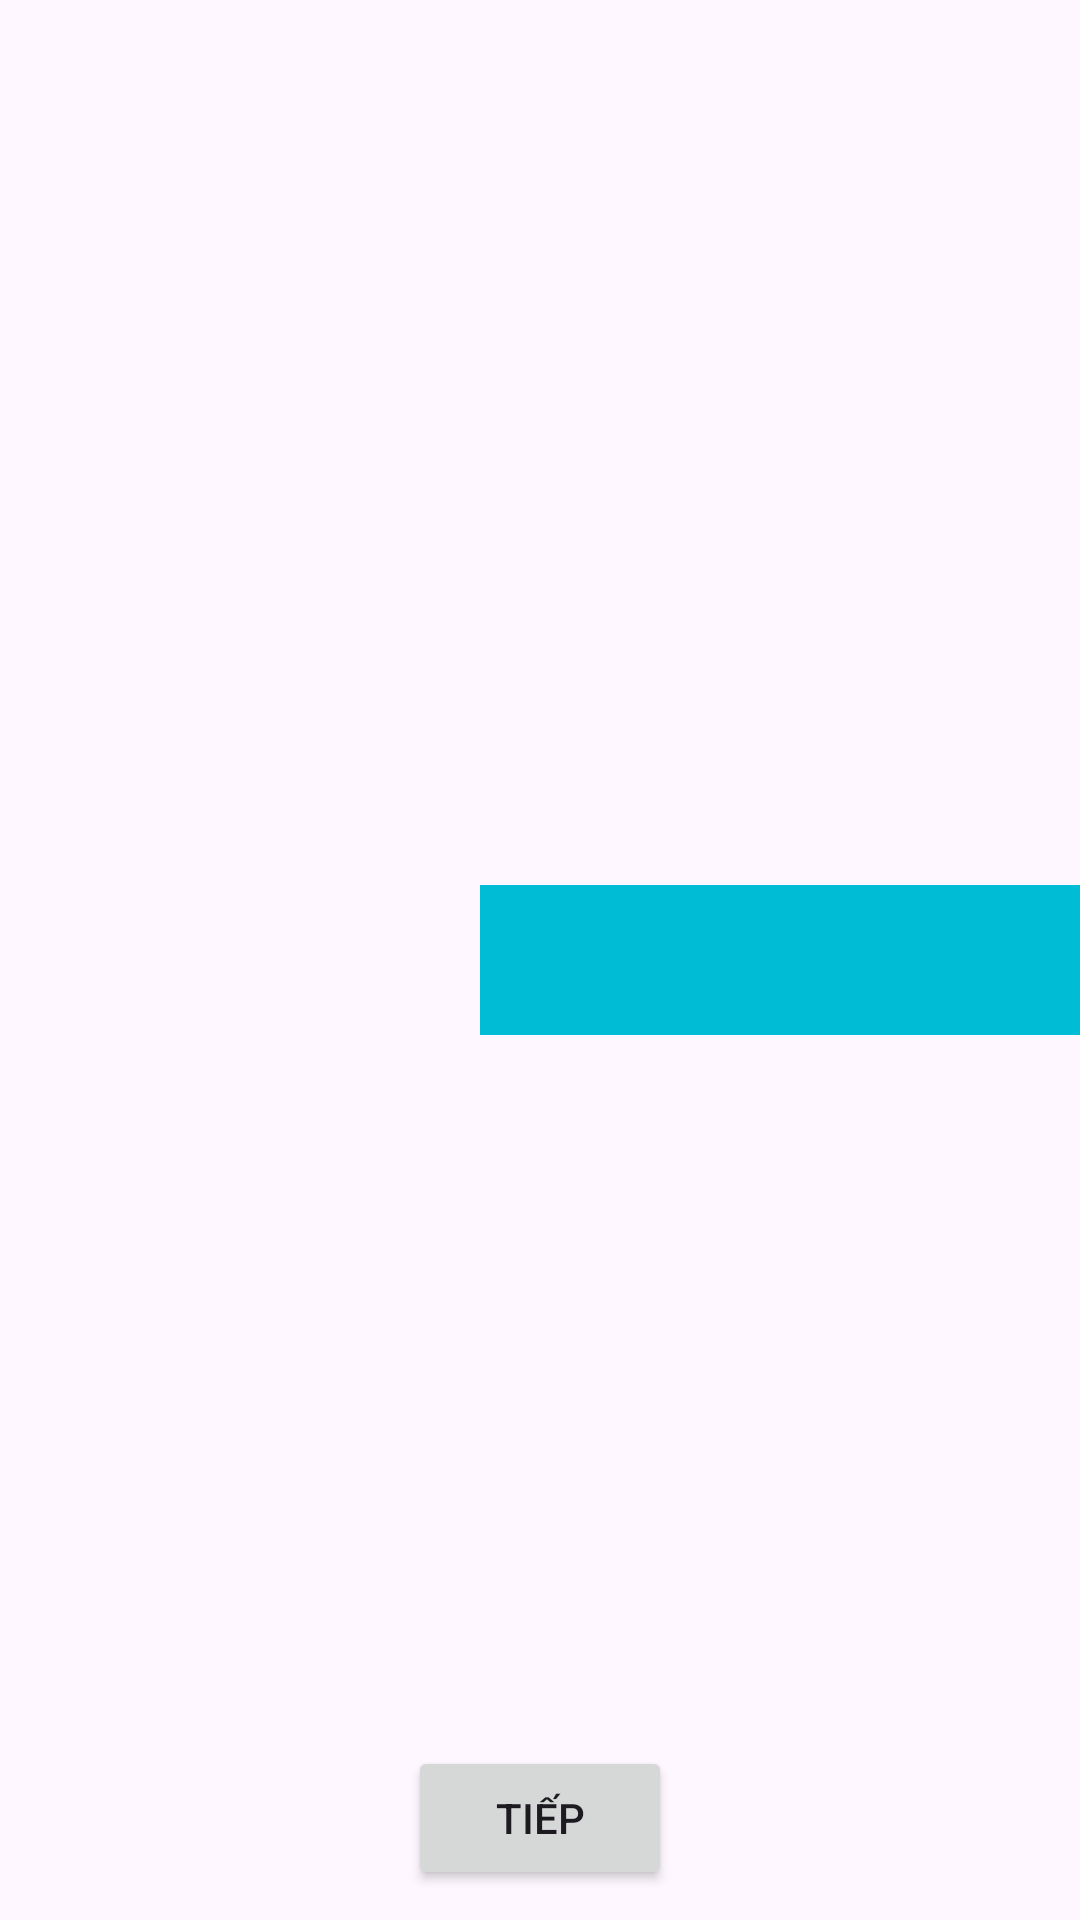

Android layout source for this screen:
<!-- AndroidManifest.xml: application theme Theme.BaiVeNhaBuoi4 -->
<!-- res/layout/bai3_2.xml -->
<?xml version="1.0" encoding="utf-8"?>
<androidx.constraintlayout.widget.ConstraintLayout xmlns:android="http://schemas.android.com/apk/res/android"
    xmlns:app="http://schemas.android.com/apk/res-auto"
    xmlns:tools="http://schemas.android.com/tools"
    android:layout_width="match_parent"
    android:layout_height="match_parent">

    <RelativeLayout
        android:layout_width="match_parent"
        android:layout_height="match_parent">

        <View
            android:id="@+id/view1"
            android:layout_width="200dp"
            android:layout_height="50dp"
            android:layout_alignParentEnd="true"
            android:layout_centerInParent="true"
            android:background="#00BCD4" />
    </RelativeLayout>

    <Button
        android:id="@+id/btn_nut"
        android:layout_width="wrap_content"
        android:layout_height="wrap_content"
        android:layout_margin="10dp"
        android:text="@string/txt_click"
        app:layout_constraintBottom_toBottomOf="parent"
        app:layout_constraintEnd_toEndOf="parent"
        app:layout_constraintStart_toStartOf="parent" />

</androidx.constraintlayout.widget.ConstraintLayout>
<!-- resources referenced by this layout -->
<resources>
  <string name="txt_click">Tiếp</string>
  <style name="Theme.BaiVeNhaBuoi4" parent="Base.Theme.BaiVeNhaBuoi4" />
  <style name="Base.Theme.BaiVeNhaBuoi4" parent="Theme.Material3.DayNight.NoActionBar">
          
          
      </style>
</resources>
